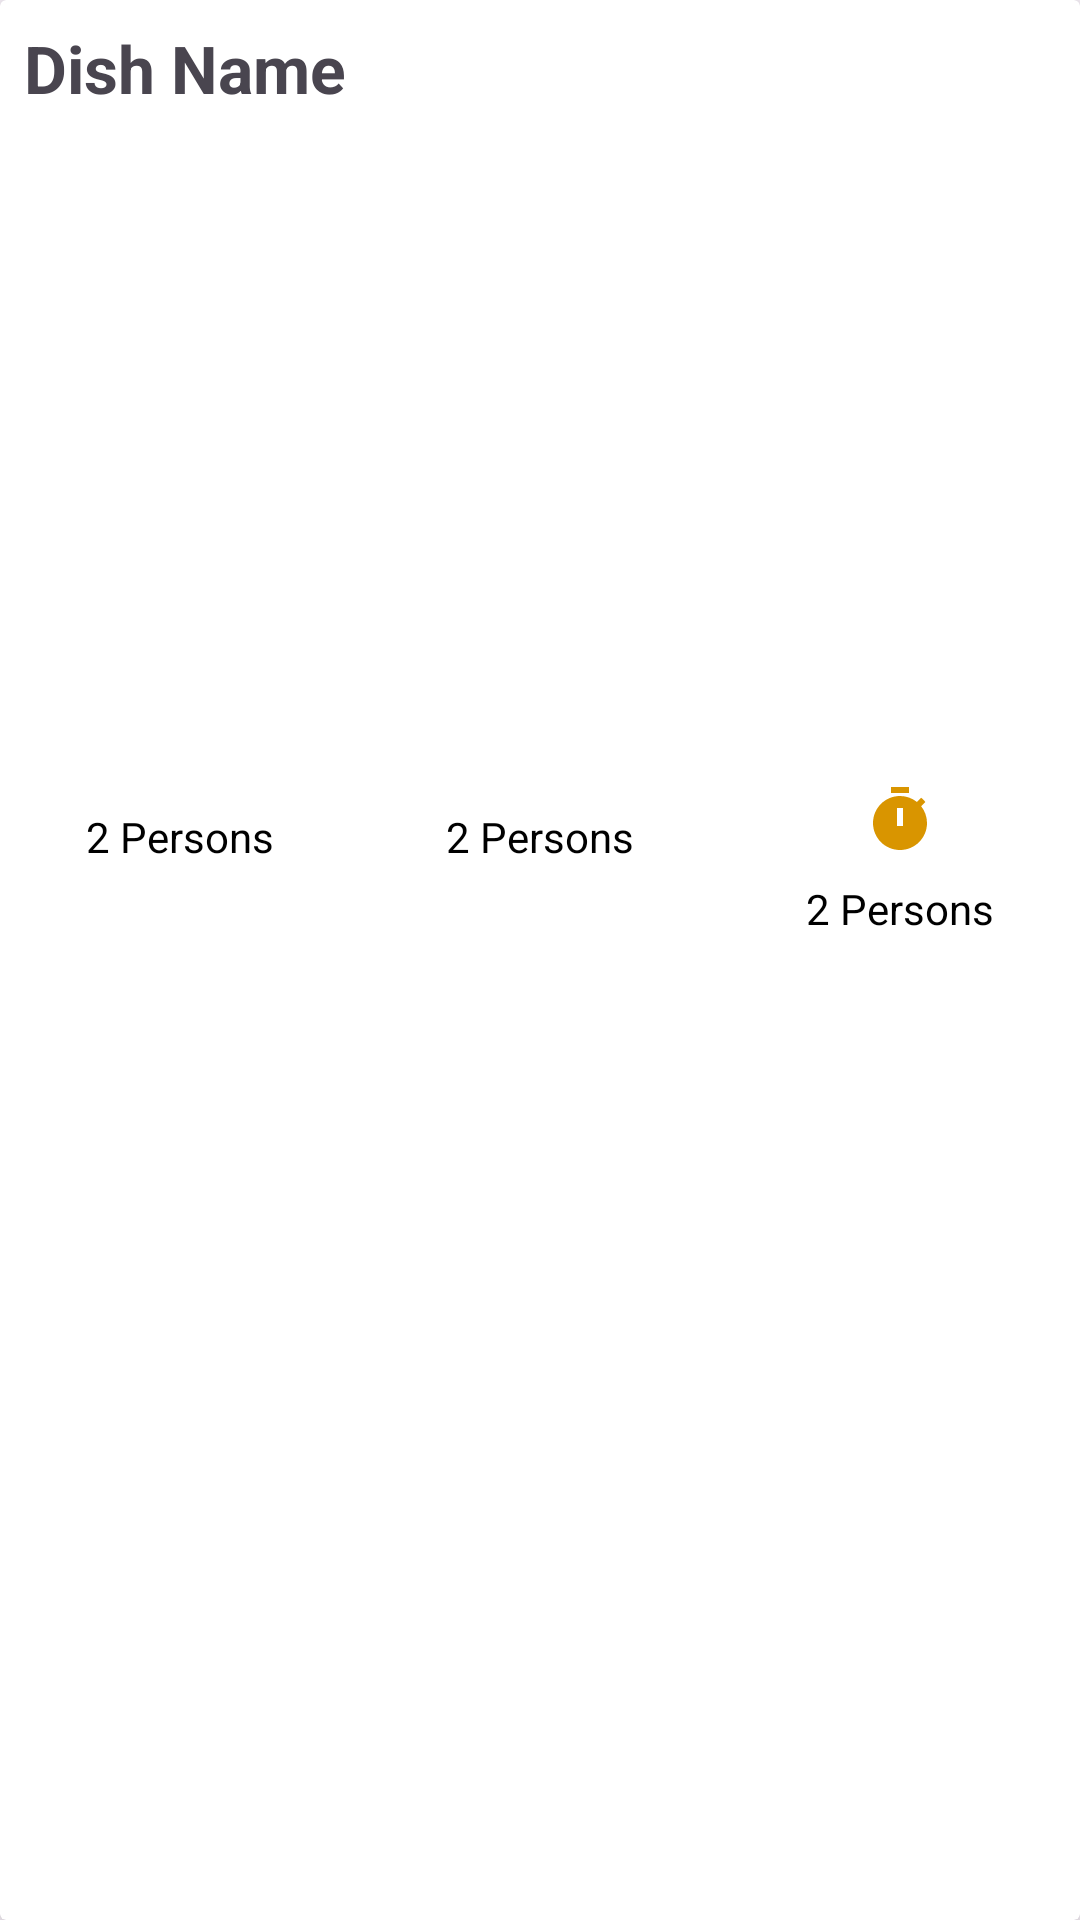

Reconstruct the res/layout file that produces this screen, plus the resources it refers to.
<!-- AndroidManifest.xml: application theme Theme.KhanaPena -->
<!-- res/layout/list_random_recipe.xml -->
<?xml version="1.0" encoding="utf-8"?>
<androidx.cardview.widget.CardView xmlns:android="http://schemas.android.com/apk/res/android"
    android:layout_width="match_parent"
    android:layout_height="wrap_content"
    xmlns:app="http://schemas.android.com/apk/res-auto"
    app:cardBackgroundColor="@color/white"
    app:cardElevation="8dp"
    android:layout_margin="8dp"
    android:id="@+id/random_list_container">
    
    <LinearLayout
        android:layout_width="match_parent"
        android:layout_height="wrap_content"
        android:orientation="vertical">
    <TextView
        android:id="@+id/textView_title"
        android:text="Dish Name"
        android:singleLine="true"
        android:ellipsize="marquee"
        android:marqueeRepeatLimit="marquee_forever"
        android:scrollHorizontally="true"
        android:textStyle="bold"
        android:textColor="@color/orange"
        android:textSize="22sp"
        android:padding="8dp"
        android:layout_width="match_parent"
        android:layout_height="wrap_content"/>
        
        <ImageView
            android:id="@+id/imageView_food"
            android:scaleType="centerCrop"
            android:layout_margin="8dp"
            android:layout_width="match_parent"
            android:layout_height="200dp"
            />

        <LinearLayout
            android:layout_width="match_parent"
            android:layout_height="wrap_content"
            android:orientation="horizontal">
            <LinearLayout
                android:layout_width="0dp"
                android:layout_height="wrap_content"
                android:layout_weight="1"
                android:orientation="vertical"
                android:gravity="center">
                <ImageView
                    android:layout_width="wrap_content"
                    android:layout_height="wrap_content"
                    android:src="@drawable/servings"/>
                
                <TextView
                    android:id="@+id/textView_serving"
                    android:textSize="14sp"
                    android:padding="8dp"
                    android:text="2 Persons"
                    android:textColor="@color/black"
                    android:layout_width="wrap_content"
                    android:layout_height="wrap_content"/>

            </LinearLayout>
            <LinearLayout
                android:layout_width="0dp"
                android:layout_height="wrap_content"
                android:layout_weight="1"
                android:orientation="vertical"
                android:gravity="center">
                <ImageView
                    android:layout_width="wrap_content"
                    android:layout_height="wrap_content"
                    android:src="@drawable/like"/>

                <TextView
                    android:id="@+id/textView_likes"
                    android:textSize="14sp"
                    android:padding="8dp"
                    android:text="2 Persons"
                    android:textColor="@color/black"
                    android:layout_width="wrap_content"
                    android:layout_height="wrap_content"/>

            </LinearLayout>
            <LinearLayout
                android:layout_width="0dp"
                android:layout_height="wrap_content"
                android:layout_weight="1"
                android:orientation="vertical"
                android:gravity="center">
                <ImageView
                    android:layout_width="wrap_content"
                    android:layout_height="wrap_content"
                    android:src="@drawable/time"/>

                <TextView
                    android:id="@+id/textView_time"
                    android:textSize="14sp"
                    android:padding="8dp"
                    android:text="2 Persons"
                    android:textColor="@color/black"
                    android:layout_width="wrap_content"
                    android:layout_height="wrap_content"/>

            </LinearLayout>
        </LinearLayout>
    </LinearLayout>

</androidx.cardview.widget.CardView>
<!-- resources referenced by this layout -->
<resources>
  <!-- drawable time (drawable) -->
  <vector android:height="24dp" android:tint="#D99500"
      android:viewportHeight="24" android:viewportWidth="24"
      android:width="24dp" xmlns:android="http://schemas.android.com/apk/res/android">
      <path android:fillColor="@android:color/white" android:pathData="M9,1h6v2h-6z"/>
      <path android:fillColor="@android:color/white" android:pathData="M19.03,7.39l1.42,-1.42c-0.43,-0.51 -0.9,-0.99 -1.41,-1.41l-1.42,1.42C16.07,4.74 14.12,4 12,4c-4.97,0 -9,4.03 -9,9c0,4.97 4.02,9 9,9s9,-4.03 9,-9C21,10.88 20.26,8.93 19.03,7.39zM13,14h-2V8h2V14z"/>
  </vector>
  <style name="Theme.KhanaPena" parent="Base.Theme.KhanaPena" />
  <style name="Base.Theme.KhanaPena" parent="Theme.Material3.DayNight.NoActionBar">
          
          
          <item name="editTextColor">@color/white</item>
          <item name="android:textColorHint">@color/white</item>
          <item name="colorPrimaryDark">@android:color/black</item>
      </style>
  <!-- not gathered from this repository: default colours our renderer supplied (Android Studio template values) -->
  <color name="black">#FF000000</color>
  <color name="white">#FFFFFFFF</color>
</resources>
